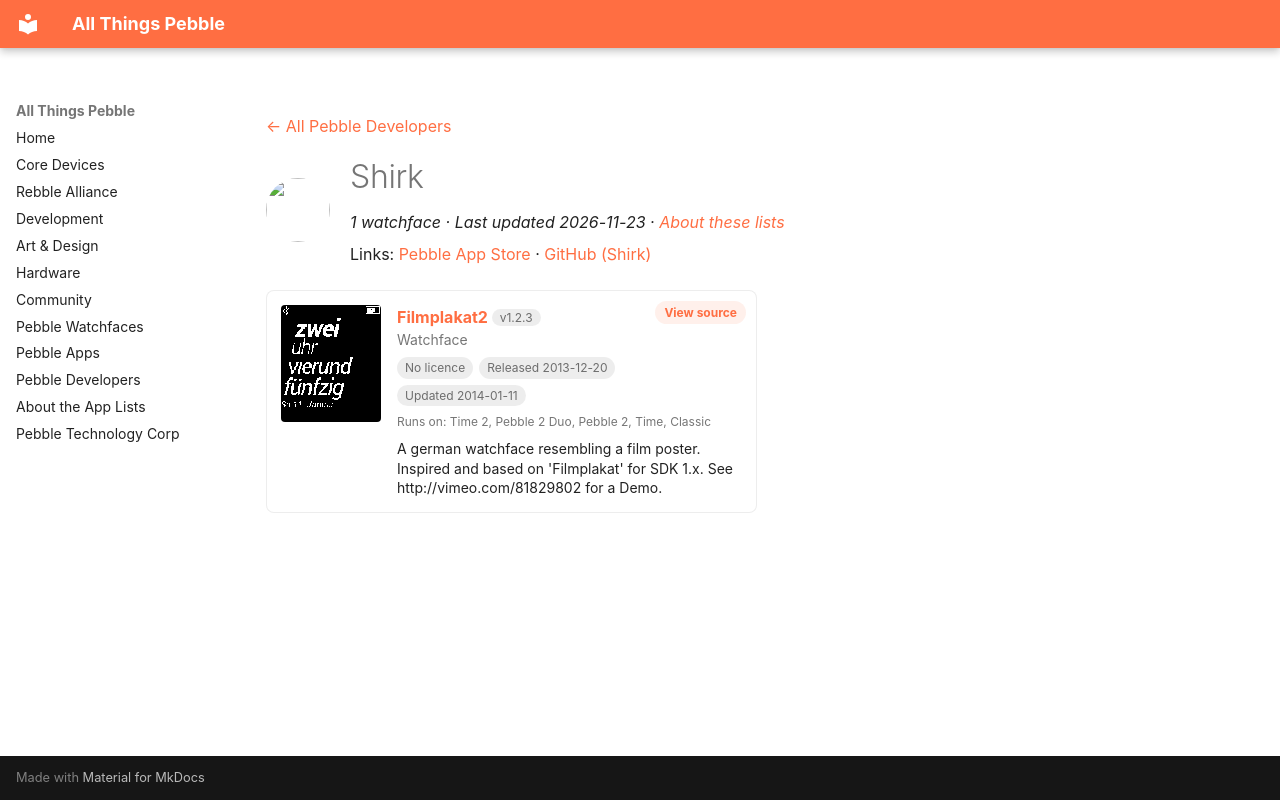

repository: saltedlolly/all-things-pebble · page: developers/shirk.html · generator: mkdocs

---
title: "Shirk"
hide:
  - toc
---

<!-- Generated by scripts/update_app_directory.py: do not edit by hand -->
[← All Pebble Developers](../developers.md)

<div class="dev-header" markdown>
<img class="dev-avatar" src="https://github.com/Shirk.png?size=128" alt="" width="64" height="64" loading="lazy" onerror="this.remove()">
<div class="dev-intro" markdown>

# Shirk

*1 watchface · Last updated 2026-11-23 · [About these lists](../about-app-lists.md)*

Links: [Pebble App Store](https://apps.repebble.com/apps/dev/shirk_52b45695f637b2147b000019) · [GitHub (Shirk)](https://github.com/Shirk)

</div>
</div>

<div class="app-grid dev-apps" data-search-exclude>
<div class="app-card" data-type="watchface" data-title="filmplakat2" data-released="2013-12-20" data-updated="2014-01-11">
<a class="app-shot" href="https://apps.repebble.com/52b45915f637b2b41f00001d" data-search-exclude><img src="../images/apps/52b45915f637b2b41f00001d.png" alt="Filmplakat2" loading="lazy"></a>
<div class="app-info">
<h2 class="app-name" id="app-52b45915f637b2b41f00001d"><a href="https://apps.repebble.com/52b45915f637b2b41f00001d">Filmplakat2</a> <span class="app-version" title="Latest version" data-search-exclude>v1.2.3</span></h2>
<a class="app-source" href="http://github.com/Shirk/Pebble-Filmplakat2" title="Source code" data-search-exclude>View source</a>
<div class="app-dev">Watchface</div>
<div class="app-tags" data-search-exclude><span class="app-licence app-licence--none" title="Licence">No licence</span> <span title="First published in the app store">Released 2013-12-20</span> <span title="Latest release in the app store">Updated 2014-01-11</span></div>
<div class="app-watches" title="Supported watches" data-search-exclude>Runs on: Time 2, Pebble 2 Duo, Pebble 2, Time, Classic</div>
<p class="app-desc">A german watchface resembling a film poster. Inspired and based on &#x27;Filmplakat&#x27; for SDK 1.x. See http://vimeo.com/81829802 for a Demo.</p>
</div>
</div>
</div>
